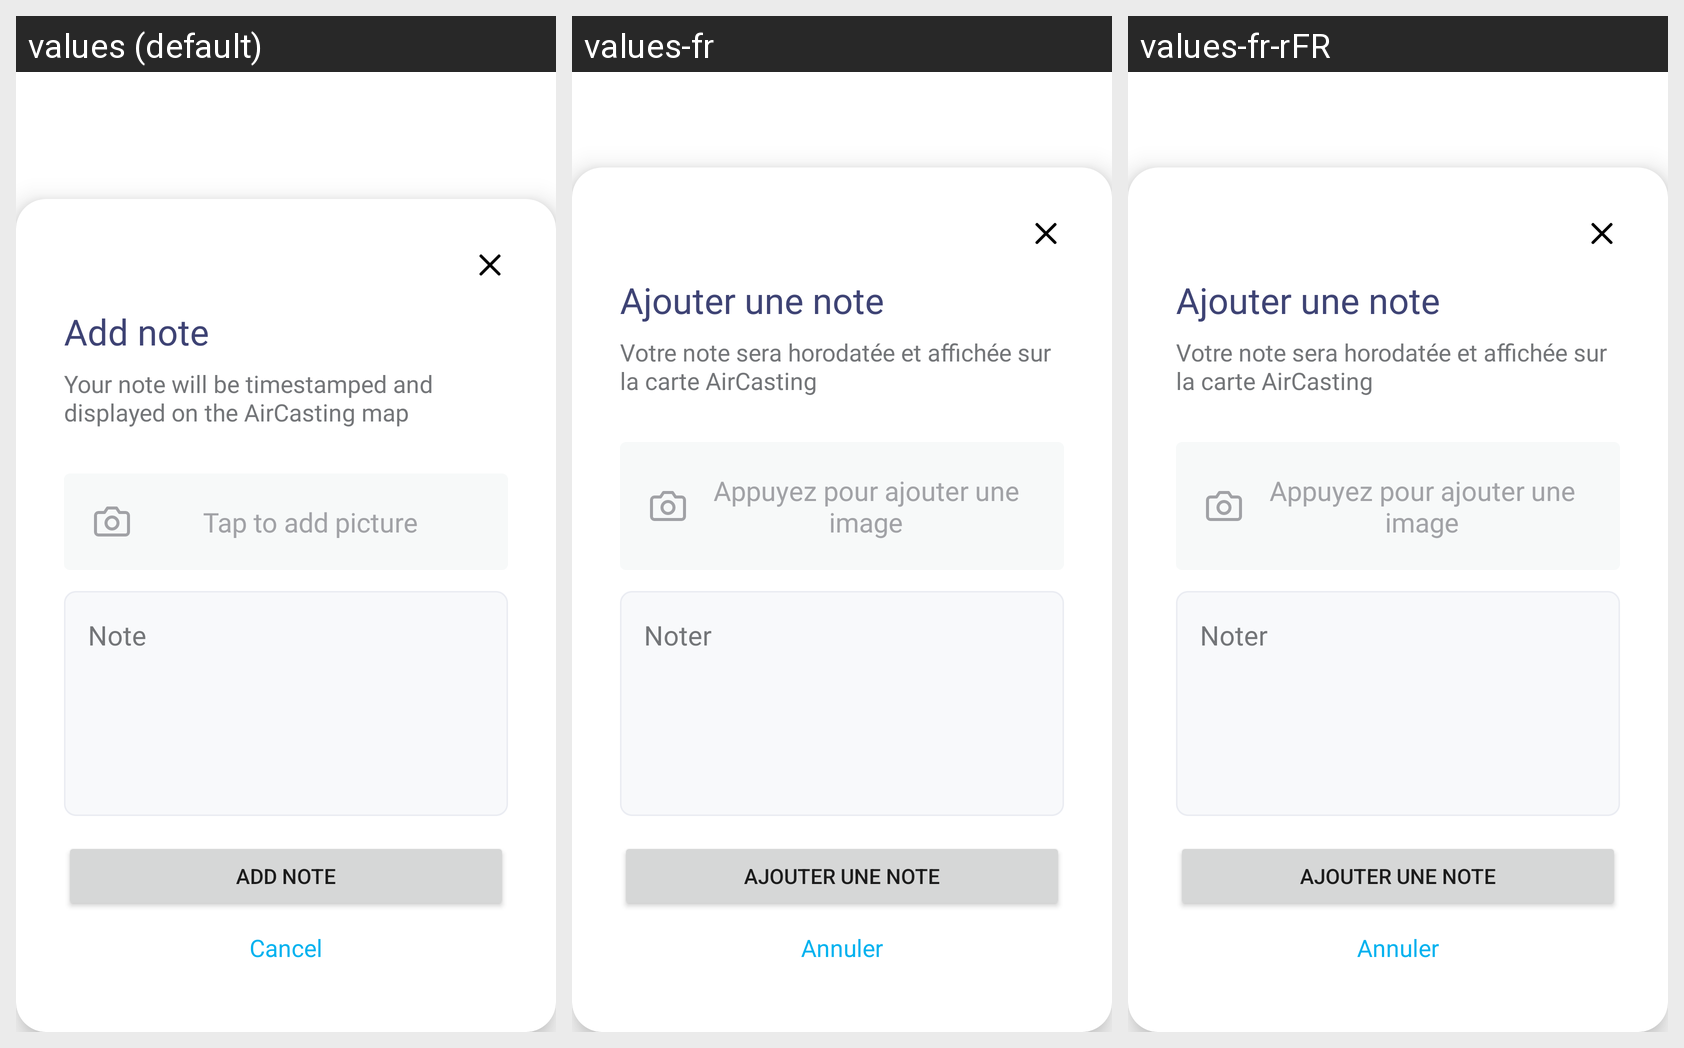

Locale-by-locale string values for the Android screen shown in this grid:
Android screen res/layout/add_note_bottom_sheet.xml rendered under 3 locales, left to right: values (default), values-fr, values-fr-rFR. Device: Nexus 5 (rendered at 1080×1920; each locale shown at half size, 540×960, under a caption strip naming it); theme Theme.Aircasting.
Strings drawn on this screen, with the default value and each locale's value (text and hints the layout hard-codes, and strings that could not be matched under every locale, appear in the picture but are not listed):

add_a_note
  values: Add note
  values-fr: Ajouter une note
  values-fr-rFR: Ajouter une note

note_bottom_sheet_description
  values: Your note will be timestamped and displayed on the AirCasting map
  values-fr: Votre note sera horodatée et affichée sur la carte AirCasting
  values-fr-rFR: Votre note sera horodatée et affichée sur la carte AirCasting

tap_to_add_picture
  values: Tap to add picture
  values-fr: Appuyez pour ajouter une image
  values-fr-rFR: Appuyez pour ajouter une image

note
  values: Note
  values-fr: Noter
  values-fr-rFR: Noter

add_note
  values: Add note
  values-fr: Ajouter une note
  values-fr-rFR: Ajouter une note

cancel
  values: Cancel
  values-fr: Annuler
  values-fr-rFR: Annuler
